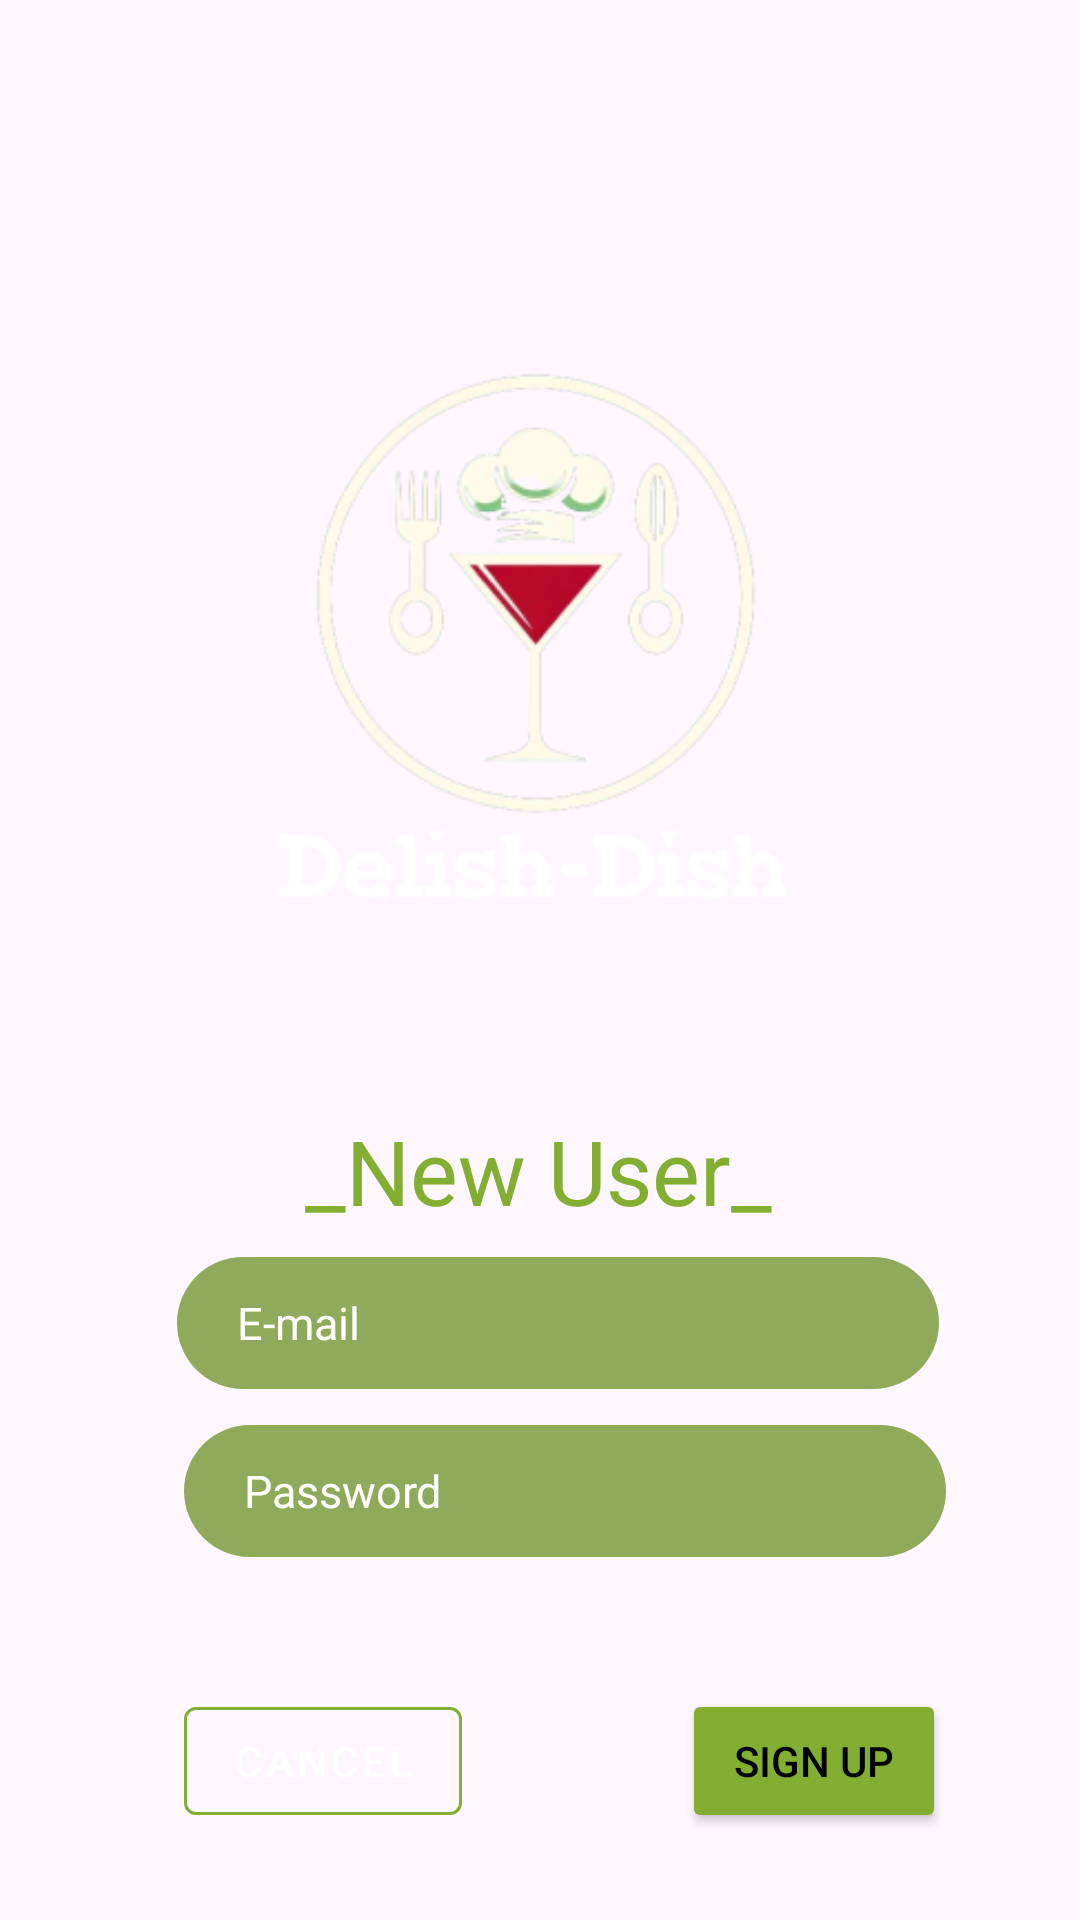

This screen was rendered from an Android layout file. Write that file and the resources it references.
<!-- AndroidManifest.xml: application theme Theme.AndroidAbschluss -->
<!-- res/layout/fragment_signup.xml -->
<?xml version="1.0" encoding="utf-8"?>
<androidx.constraintlayout.widget.ConstraintLayout xmlns:android="http://schemas.android.com/apk/res/android"
    xmlns:app="http://schemas.android.com/apk/res-auto"
    xmlns:tools="http://schemas.android.com/tools"
    android:id="@+id/signup_hintergrund"
    android:layout_width="match_parent"
    android:layout_height="match_parent"
    android:background="@drawable/bgyepyenisi"
    tools:context=".ui.authentication.SignupFragment">


    <ImageView
        android:id="@+id/title_text"
        android:layout_width="323dp"
        android:layout_height="294dp"
        android:layout_marginTop="76dp"
        android:src="@drawable/logo_dlshdsh"
        android:textSize="30sp"
        app:layout_constraintEnd_toEndOf="parent"
        app:layout_constraintHorizontal_bias="0.71"
        app:layout_constraintStart_toStartOf="parent"
        app:layout_constraintTop_toTopOf="parent" />

    <TextView
        android:id="@+id/sign_up_title"
        android:layout_width="157dp"
        android:layout_height="44dp"
        android:text="@string/new_user_text"
        android:textColor="@color/colorPrimary"
        android:textSize="30sp"
        app:layout_constraintEnd_toEndOf="parent"
        app:layout_constraintStart_toStartOf="parent"
        app:layout_constraintTop_toBottomOf="@+id/title_text" />

    <EditText
        android:id="@+id/signup_mail"
        android:layout_width="254dp"
        android:layout_height="44dp"
        android:layout_gravity="center"
        android:layout_marginStart="16dp"
        android:layout_marginTop="5dp"
        android:layout_marginEnd="13dp"
        android:autofillHints="One Piece"
        android:background="@drawable/login_edit_text_background"
        android:hint="@string/e_mail_text"
        android:imeOptions="actionSearch"
        android:inputType="textEmailAddress"
        android:paddingStart="20dp"
        android:paddingTop="8dp"
        android:paddingEnd="20dp"
        android:paddingBottom="8dp"
        android:textColor="@color/colorPrimary3"
        android:textColorHint="@color/colorPrimary3"
        android:textSize="15sp"
        app:layout_constraintEnd_toEndOf="@+id/sign_up_title"
        app:layout_constraintHorizontal_bias="0.468"
        app:layout_constraintStart_toStartOf="@+id/sign_up_title"
        app:layout_constraintTop_toBottomOf="@+id/sign_up_title" />

    <EditText
        android:id="@+id/signup_password"
        android:layout_width="254dp"
        android:layout_height="44dp"
        android:layout_gravity="center"
        android:layout_marginStart="16dp"
        android:layout_marginTop="12dp"
        android:layout_marginEnd="13dp"
        android:autofillHints="One Piece"
        android:background="@drawable/login_edit_text_background"
        android:hint="@string/password_text"
        android:imeOptions="actionSearch"
        android:inputType="textPassword"
        android:paddingStart="20dp"
        android:paddingTop="8dp"
        android:paddingEnd="20dp"
        android:paddingBottom="8dp"
        android:textColor="@color/colorPrimary3"
        android:textColorHint="@color/colorPrimary3"
        android:textSize="15sp"
        app:layout_constraintEnd_toEndOf="@+id/signup_mail"
        app:layout_constraintHorizontal_bias="0.478"
        app:layout_constraintStart_toStartOf="@+id/signup_mail"
        app:layout_constraintTop_toBottomOf="@+id/signup_mail" />

    <Button
        android:id="@+id/signup_signup_button"
        android:layout_width="wrap_content"
        android:layout_height="wrap_content"
        android:layout_marginTop="44dp"
        android:backgroundTint="#82AE32"
        android:text="@string/sign_up_button"
        app:layout_constraintEnd_toEndOf="@+id/signup_password"
        app:layout_constraintTop_toBottomOf="@+id/signup_password" />

    <com.google.android.material.button.MaterialButton
        android:id="@+id/signup_cancel_button"
        style="@style/Widget.MaterialComponents.Button.OutlinedButton"
        android:layout_width="wrap_content"
        android:layout_height="wrap_content"
        android:text="@string/cancel_button"
        android:textColor="@color/colorPrimary3"
        app:layout_constraintStart_toStartOf="@+id/signup_password"
        app:layout_constraintTop_toTopOf="@+id/signup_signup_button"
        app:strokeColor="@color/colorPrimary" />

</androidx.constraintlayout.widget.ConstraintLayout>
<!-- resources referenced by this layout -->
<resources>
  <color name="colorPrimary">#82AE32</color>
  <color name="colorPrimary3">#FFFFFFFF</color>
  <!-- drawable login_edit_text_background (drawable) -->
  <?xml version="1.0" encoding="utf-8"?>
  <shape xmlns:android="http://schemas.android.com/apk/res/android"
      android:shape="rectangle" android:padding="10dp">
      <solid android:color="@color/colorSecondary"/>
      <corners
          android:bottomRightRadius="30dp"
          android:bottomLeftRadius="30dp"
          android:topLeftRadius="30dp"
          android:topRightRadius="30dp"/>
  </shape>
  <!-- drawable logo_dlshdsh: png bitmap (drawable, 39570 bytes) -->
  <string name="cancel_button">cancel</string>
  <string name="e_mail_text">E-mail</string>
  <string name="new_user_text">_New User_</string>
  <string name="password_text">Password</string>
  <string name="sign_up_button">sign up</string>
  <style name="Theme.AndroidAbschluss" parent="Base.Theme.AndroidAbschluss">
          
          
      </style>
  <color name="colorSecondary">#C16C9226</color>
  <style name="Base.Theme.AndroidAbschluss" parent="Theme.Material3.DayNight.NoActionBar">
          
          
          <item name="android:statusBarColor">@color/colorPrimary5</item> 
          <item name="colorPrimary">@color/colorPrimary2</item> 
          <item name="colorPrimaryVariant">@color/colorSecondary</item> 
          <item name="colorOnPrimary">@color/colorPrimary3</item> 
          <item name="colorSecondary">@color/colorPrimary2</item> 
          <item name="colorSecondaryVariant">@color/colorPrimary2</item> 
          <item name="colorOnSecondary">@color/colorPrimary5</item> 
          <item name="android:navigationBarColor">@color/colorPrimary5</item> 
          <item name="colorSurface">@color/colorPrimary3</item> 
          <item name="colorOnSurface">@color/colorPrimary3</item> 
          <item name="android:textColor">@color/colorPrimary5</item> 
          
          
          <item name="android:spinnerStyle">@style/CustomSpinnerStyle</item>
      </style>
  <color name="colorPrimary5">#FF000000</color>
  <color name="colorPrimary2">#FFEE58</color>
  <style name="CustomSpinnerStyle" parent="Widget.AppCompat.Spinner.Underlined">
          
          
          <item name="android:popupBackground">?attr/colorSurface</item> 
          <item name="android:textColor">?attr/colorOnSurface</item> 
      </style>
</resources>
